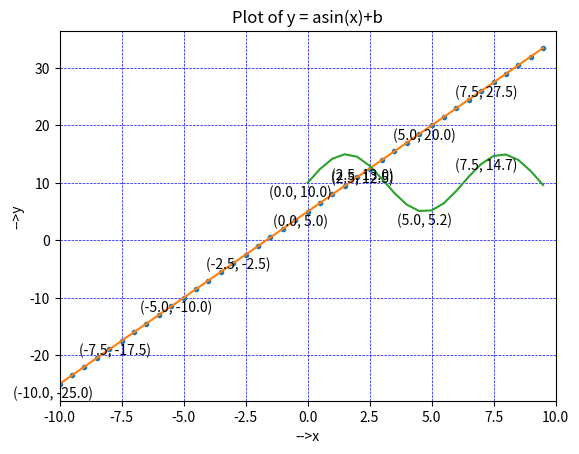

Recreate this plot in Python.
# -*- coding: utf-8 -*-
"""Lab1.ipynb

Automatically generated by Colaboratory.

Original file is located at
    https://colab.research.google.com/<link-removed>
"""

import numpy as np
import matplotlib.pyplot as plt

x=np.arange(-10,10,0.5)
a=3
b=5
print('x:{}, a:{}, b:{}'.format(x[:10],a,b))
y1=a*x+b
plt.plot(x,y1,'.')
plt.plot(x,y1)
plt.xlabel('-->x')
plt.ylabel('-->y')
plt.title('Plot of y = ax+b')
plt.grid(color = 'blue', linestyle = '--', linewidth = 0.5)
for i in range(0, len(x), 5):
   plt.annotate(f'({x[i]}, {y1[i]:.1f})', (x[i], y1[i]), textcoords="offset points", xytext=(-5,-10), ha='center')
plt.show()

a=5
b=10
print('x:{}, a:{}, b:{}'.format(x[:10],a,b))
x=np.arange(0,10,0.5)
sin=np.sin(x)
y = a * sin + b
plt.plot(x,y)
plt.xlabel('-->x')
plt.ylabel('-->y')
plt.xlim(-10,10)
plt.grid(color = 'blue', linestyle = '--', linewidth = 0.5)
plt.title('Plot of y = asin(x)+b')
for i in range(0, len(x), 5):
   plt.annotate(f'({x[i]}, {y[i]:.1f})', (x[i], y[i]), textcoords="offset points", xytext=(-5,-10), ha='center')
plt.show()